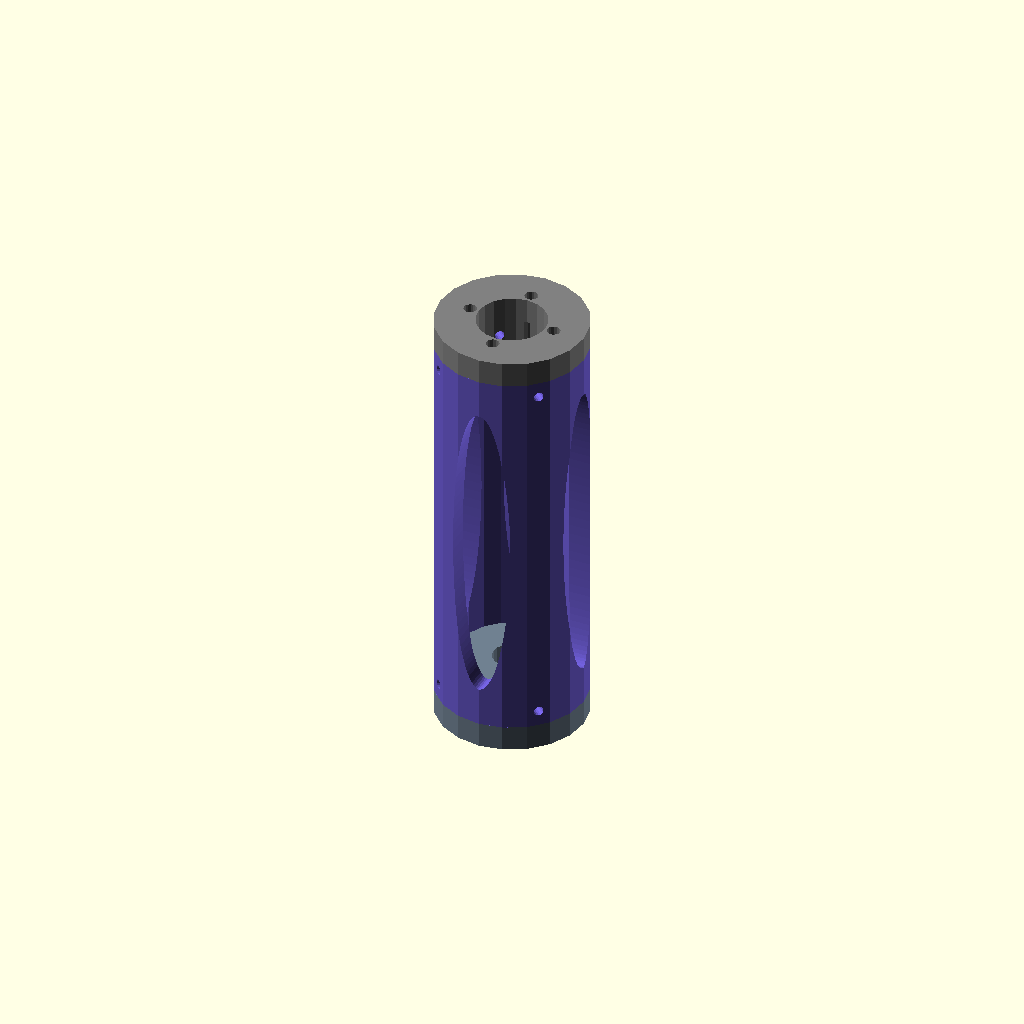
Cell 1: the model at its default parameters.
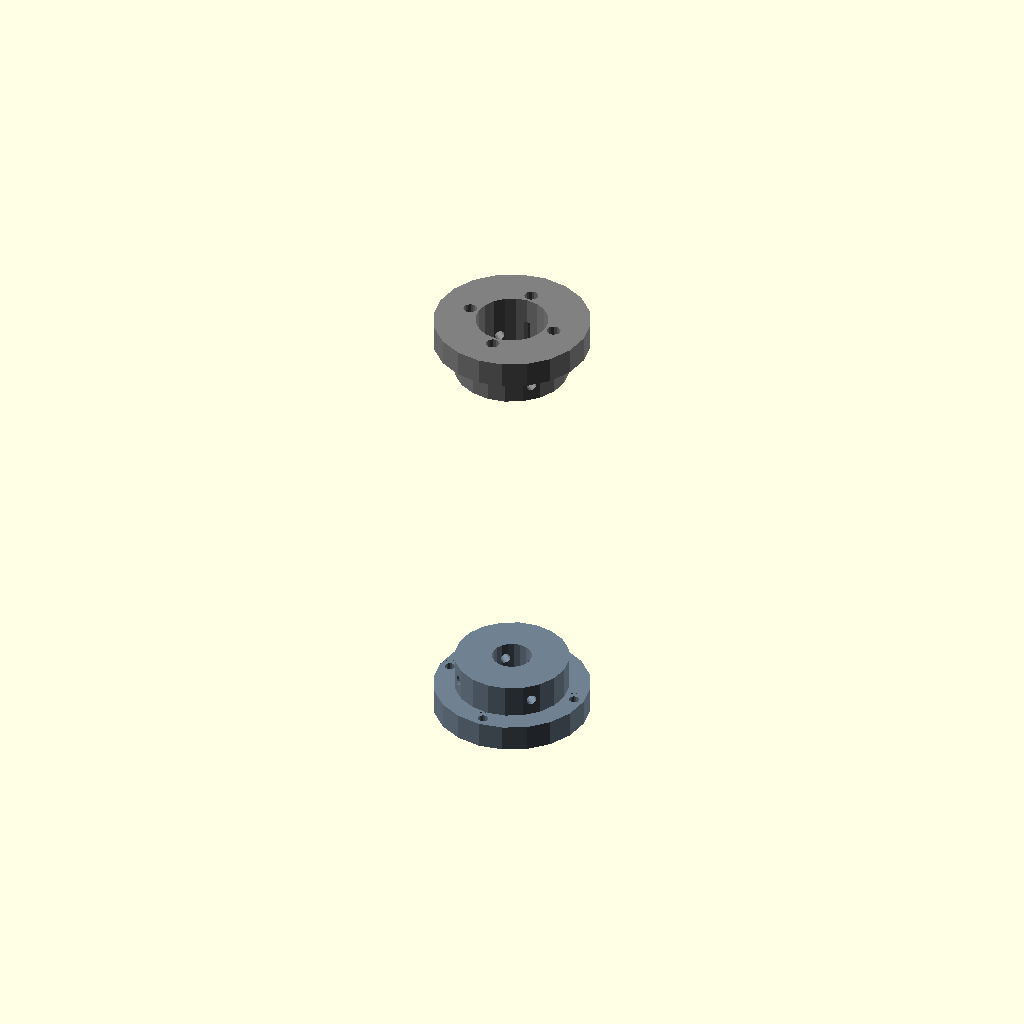
Cell 2: show_middle = false (everything else at default).
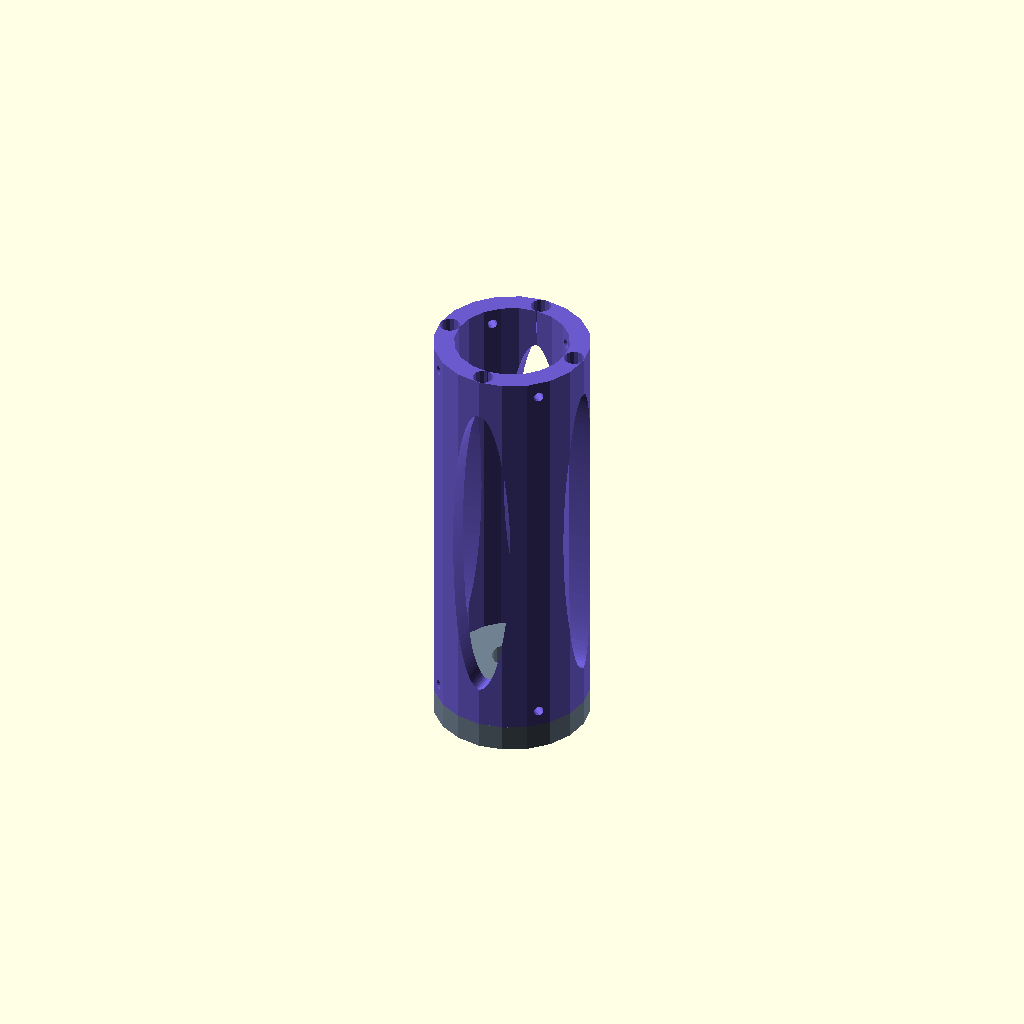
Cell 3: the same model with show_top = false.
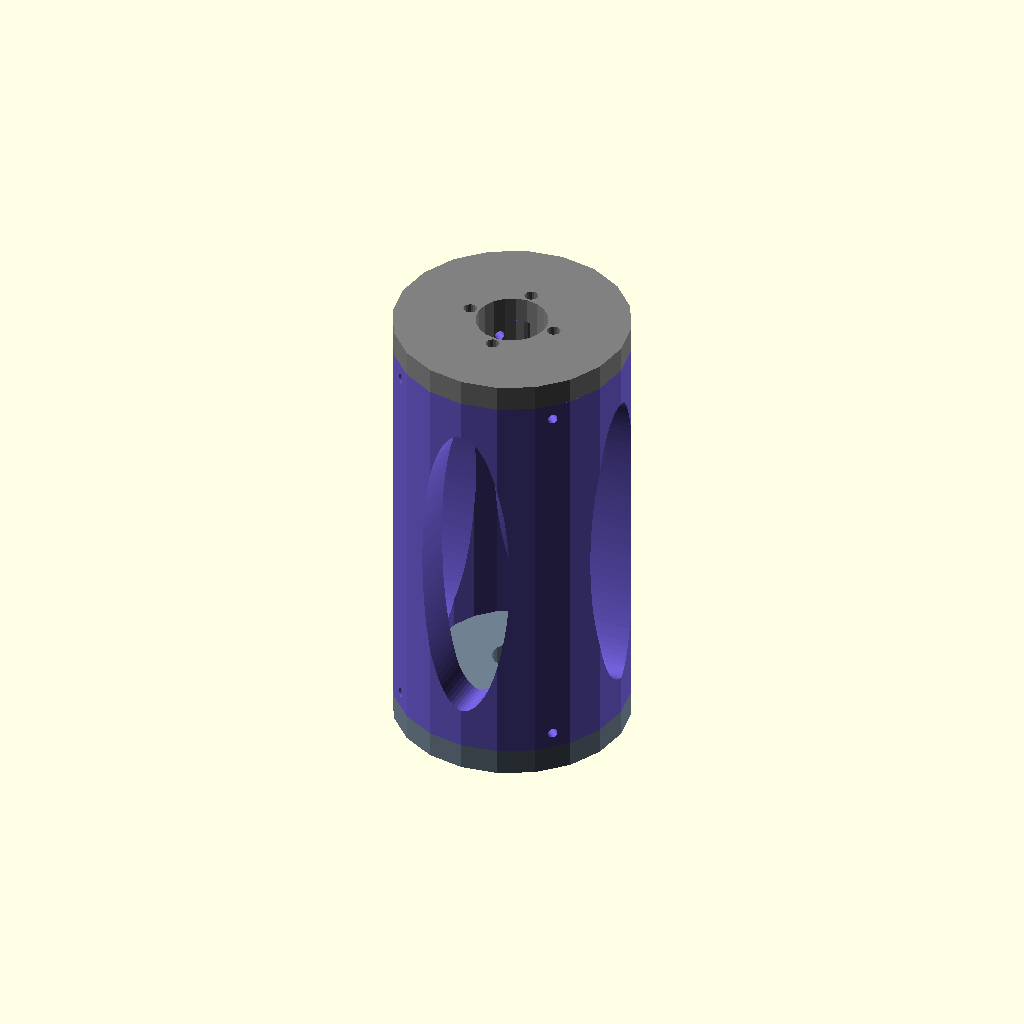
Cell 4: the same model with base_screw_diameter = 6.2.
All cells are drawn from one camera (rotation 55°, 0°, 25°, orthographic, colour scheme Cornfield), so only the parameter changes between them.
The OpenSCAD source (scad/motor_mount_test.scad):
include <_config.scad>;

use <motor_mount.scad>;

// ----- render controls -----

show_bottom = true;
show_middle = true;
show_top = true;

// ----- hardware params -----

base_screw_diameter = 3.1;

tube_screw_diameter = 3.1;

face_screw_diameter = 4.2;

bearing_diameter = 22.6;

shaft_diameter = 8.0;

motor_faceplate_diameter = 36.0;

motor_faceplate_screws_separation = 27.6;

motor_boss_diameter = 22.0;

// ----- design selections -----

allowance_fit = 0.2; // clearance for printed parts

flange_height = 8;

raised_face_height = 10;

middle_height = 125;

facets = 20;

// ----- derived params -----

outer_diameter = bearing_diameter + (base_screw_diameter * 2) * 4;

wall_thickness = (outer_diameter - motor_boss_diameter) / 2;

bottom_top_hole_radius = (outer_diameter - wall_thickness / 2) / 2;

bottom_center_hole_diameter = shaft_diameter * 1.5;

middle_inner_diameter = outer_diameter - wall_thickness + allowance_fit;

middle_interface_hole_radius = bottom_top_hole_radius;

middle_interface_hole_diameter = base_screw_diameter * 2;

middle_interface_hole_depth = flange_height + zFite;

top_vertical_hole_depth = flange_height + raised_face_height + zFite;

bottom_vertical_hole_depth = flange_height + zFite;

// ----- build -----

if (show_bottom) {
  translate([0, 0, 0])
    color("slategrey")
      male_end(
        center_hole_diameter=bottom_center_hole_diameter,
        vertical_hole_radius=bottom_top_hole_radius,
        vertical_hole_diameter=base_screw_diameter,
        vertical_hole_depth=bottom_vertical_hole_depth,
        flange_height=flange_height,
        raised_face_height=raised_face_height,
        outer_diameter=outer_diameter,
        wall_thickness=wall_thickness,
        tube_screw_diameter=tube_screw_diameter,
        face_screw_diameter=face_screw_diameter,
        facets=facets,
        fit=zFite
      );
}

if (show_top) {
  translate([0, 0, middle_height + flange_height * 2])
    color("grey")
      rotate([0, 180, 0])
        male_end(
          center_hole_diameter=motor_boss_diameter,
          vertical_hole_radius=motor_faceplate_screws_separation / 2,
          vertical_hole_diameter=face_screw_diameter,
          vertical_hole_depth=top_vertical_hole_depth,
          flange_height=flange_height,
          raised_face_height=raised_face_height,
          outer_diameter=outer_diameter,
          wall_thickness=wall_thickness,
          tube_screw_diameter=tube_screw_diameter,
          face_screw_diameter=face_screw_diameter,
          facets=facets,
          fit=zFite
        );
}

if (show_middle) {
  color("slateblue")
    translate([0, 0, flange_height])
      middle_pipe(
        pipe_height=middle_height,
        inner_diameter=middle_inner_diameter,
        interface_hole_radius=middle_interface_hole_radius,
        interface_hole_diameter=middle_interface_hole_diameter,
        interface_hole_depth=middle_interface_hole_depth,
        flange_height=flange_height,
        raised_face_height=raised_face_height,
        outer_diameter=outer_diameter,
        tube_screw_diameter=tube_screw_diameter,
        facets=facets,
        fit=zFite
      );
}
Customizer parameters (derived from the source; name, type, default, range or options):
show_bottom: bool, default true
show_middle: bool, default true
show_top: bool, default true
base_screw_diameter: number, default 3.1
tube_screw_diameter: number, default 3.1
face_screw_diameter: number, default 4.2
bearing_diameter: number, default 22.6
shaft_diameter: number, default 8
motor_faceplate_diameter: number, default 36
motor_faceplate_screws_separation: number, default 27.6
motor_boss_diameter: number, default 22
allowance_fit: number, default 0.2
flange_height: number, default 8
raised_face_height: number, default 10
middle_height: number, default 125
facets: number, default 20
